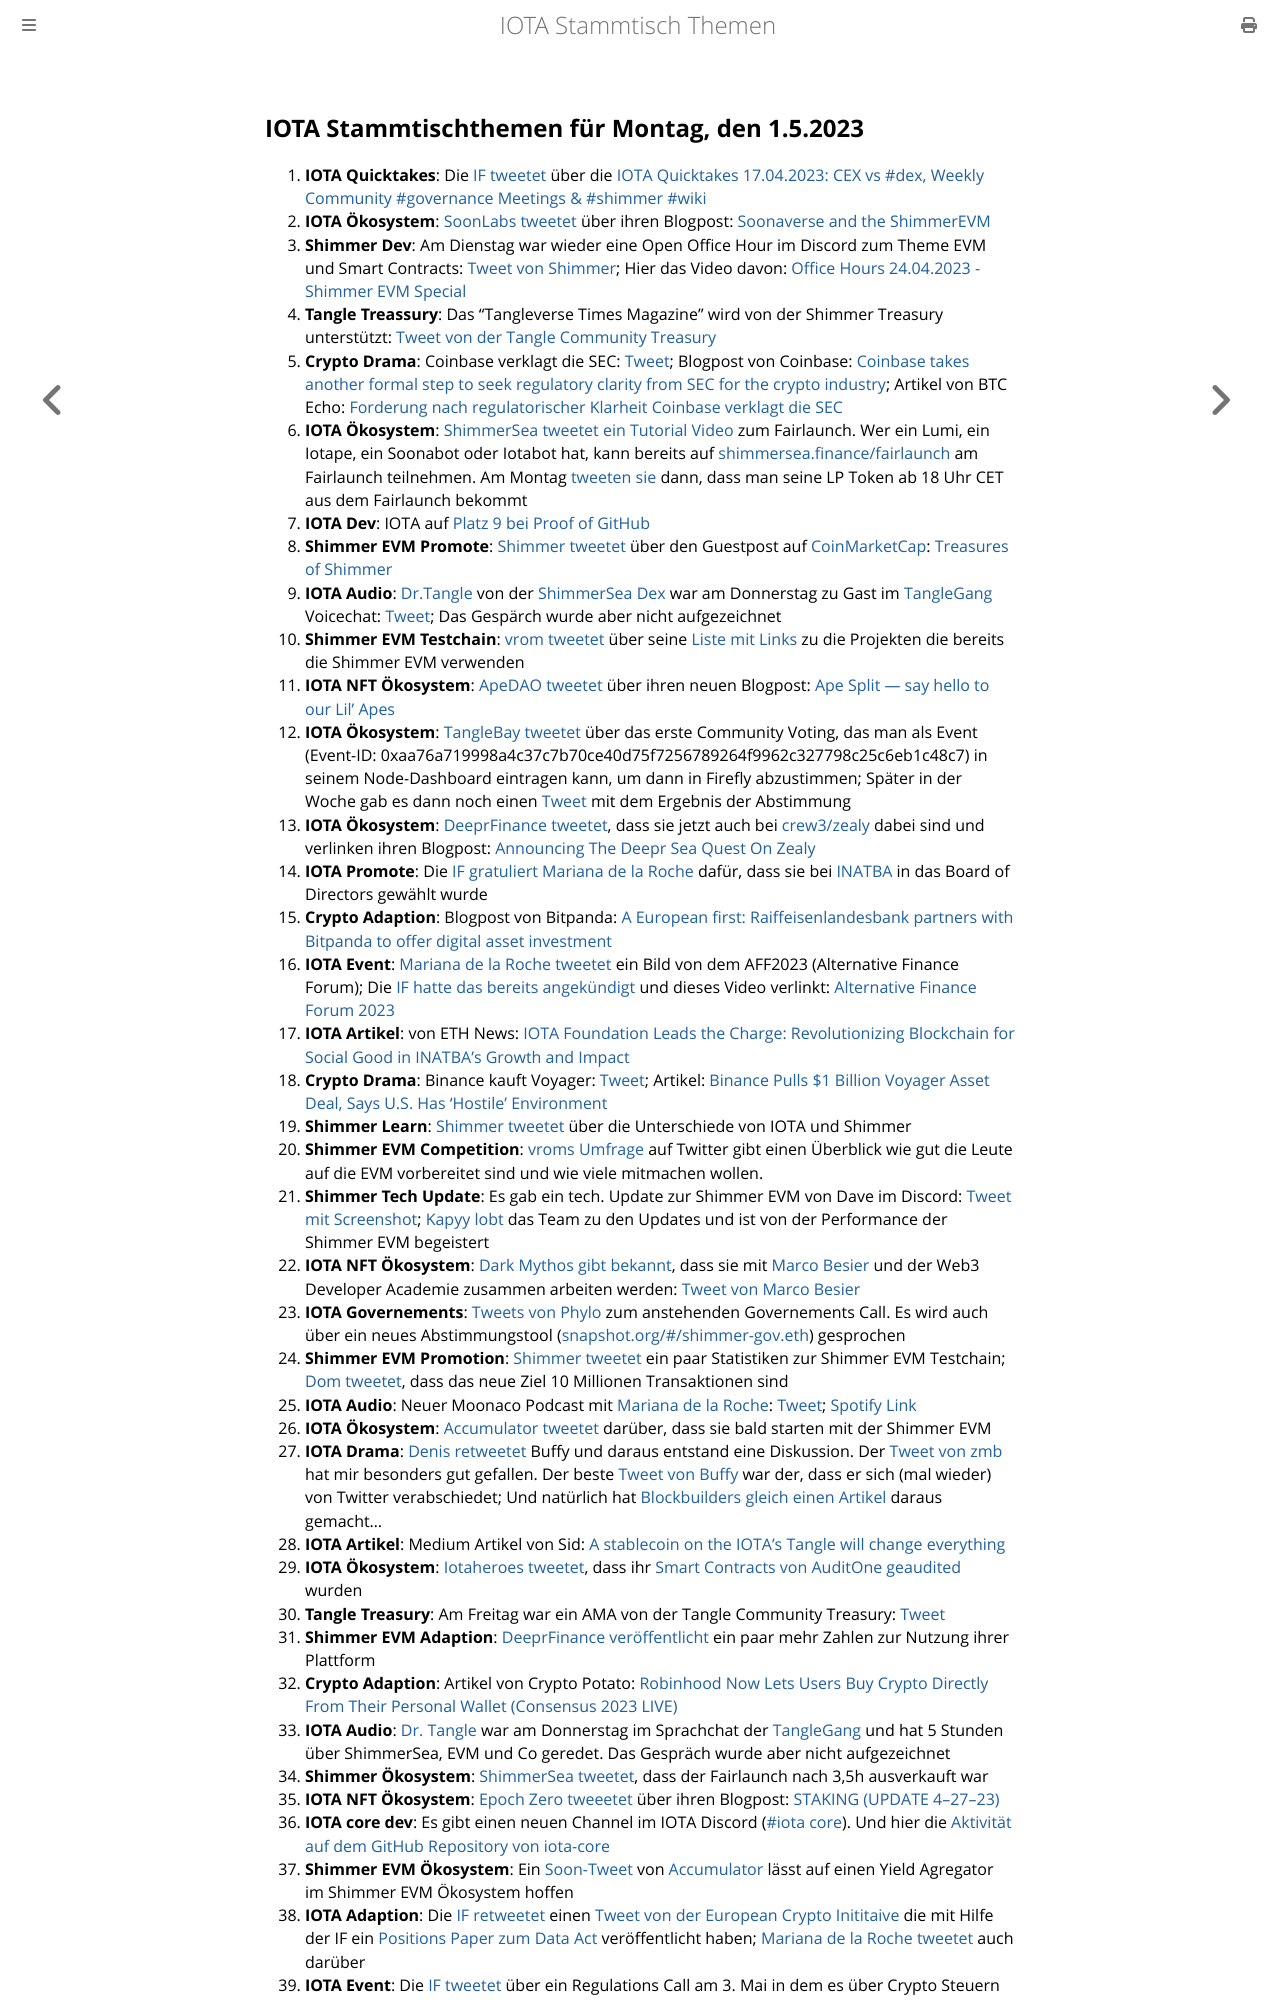

repository: iota-community/community-events · page: stammtisch/2023-05-01/index.html · generator: mdbook

## IOTA Stammtischthemen für Montag, den 1.5.2023

1. **IOTA Quicktakes**: Die [IF tweetet](https://twitter.com/iota/status/1650424471000367104?s=20) über die [IOTA Quicktakes 17.04.2023: CEX vs #dex, Weekly Community #governance Meetings & #shimmer #wiki
](https://www.youtube.com/watch?v=wgfZMybWiqc&list=PLMbc46iGTB_QyqqU-QwbFsrVd9-HN55i_)
2. **IOTA Ökosystem**: [SoonLabs tweetet](https://twitter.com/soon_labs/status/1650733951907164160?s=20) über ihren Blogpost: [Soonaverse and the ShimmerEVM](https://soonlabs.medium.com/soonaverse-and-the-shimmerevm-a3abf50a5007)
3. **Shimmer Dev**: Am Dienstag war wieder eine Open Office Hour im Discord zum Theme EVM und Smart Contracts: [Tweet von Shimmer](https://twitter.com/shimmernet/status/1650530046652588032?s=20); Hier das Video davon: [Office Hours 24.04.2023 - Shimmer EVM Special](https://www.youtube.com/watch?v=PZPXKkHFgMQ&t=512s)
4. **Tangle Treassury**: Das "Tangleverse Times Magazine" wird von der Shimmer Treasury unterstützt: [Tweet von der Tangle Community Treasury](https://twitter.com/TangleTreasury/status/1650553267250769942?s=20)
5. **Crypto Drama**: Coinbase verklagt die SEC: [Tweet](https://twitter.com/iampaulgrewal/status/1650655451720318976?s=20); Blogpost von Coinbase: [Coinbase takes another formal step to seek regulatory clarity from SEC for the crypto industry](https://www.coinbase.com/blog/coinbase-takes-another-formal-step-to-seek-regulatory-clarity-from-sec-for); Artikel von BTC Echo: [Forderung nach regulatorischer Klarheit Coinbase verklagt die SEC](https://www.btc-echo.de/schlagzeilen/coinbase-verklagt-die-sec-163254/)
6. **IOTA Ökosystem**: [ShimmerSea tweetet ein Tutorial Video](https://twitter.com/ShimmerSeaDEX/status/1650741427155132417?s=20) zum Fairlaunch. Wer ein Lumi, ein Iotape, ein Soonabot oder Iotabot hat, kann bereits auf [shimmersea.finance/fairlaunch](https://shimmersea.finance/fairlaunch) am Fairlaunch teilnehmen. Am Montag [tweeten sie](https://twitter.com/ShimmerSeaDEX/status/1652921980616601600?s=20) dann, dass man seine LP Token ab 18 Uhr CET aus dem Fairlaunch bekommt
7. **IOTA Dev**: IOTA auf [Platz 9 bei Proof of GitHub](https://twitter.com/ProofofGitHub/status/1650107282368126977?s=20)
8. **Shimmer EVM Promote**: [Shimmer tweetet](https://twitter.com/shimmernet/status/1650801838214479874?s=20) über den Guestpost auf [CoinMarketCap](https://twitter.com/CoinMarketCap): [Treasures of Shimmer](https://coinmarketcap.com/community/articles/643fe6b41e2012137aa27064/) 
9. **IOTA Audio**: [Dr.Tangle](https://twitter.com/dr_tangle) von der [ShimmerSea Dex](https://shimmersea.finance/) war am Donnerstag zu Gast im [TangleGang](https://twitter.com/GangTangleTalk) Voicechat: [Tweet](https://twitter.com/GangTangleTalk/status/1651138375083085825?s=20); Das Gespärch wurde aber nicht aufgezeichnet
10. **Shimmer EVM Testchain**: [vrom tweetet](https://twitter.com/Vrom14286662/status/1651100346092060672?s=20) über seine [Liste mit Links](https://github.com/iota-community/community-events/tree/main/page/vrom%20folder/Shimmer%20EVM%20testnet) zu die Projekten die bereits die Shimmer EVM verwenden
11. **IOTA NFT Ökosystem**: [ApeDAO tweetet](https://twitter.com/iotapes/status/1650866303647768580?s=20) über ihren neuen Blogpost: [Ape Split — say hello to our Lil’ Apes](https://iotapes.medium.com/ape-split-say-hello-to-our-lil-apes-f5495b840a25)
12. **IOTA Ökosystem**: [TangleBay tweetet](https://twitter.com/tanglebay/status/1650897915378909185?s=20) über das erste Community Voting, das man als Event (Event-ID: 0xaa76a719998a4c37c7b70ce40d75f7256789264f9962c327798c25c6eb1c48c7) in seinem Node-Dashboard eintragen kann, um dann in Firefly abzustimmen; Später in der Woche gab es dann noch einen [Tweet](https://twitter.com/tanglebay/status/1652267499633745923?s=20) mit dem Ergebnis der Abstimmung
13. **IOTA Ökosystem**: [DeeprFinance tweetet](https://twitter.com/DeeprFinance/status/1650874533954371587?s=20), dass sie jetzt auch bei [crew3/zealy](https://zealy.io/c/deeprfinance/invite/95yq53WQCtSKCWunw-Qn5) dabei sind und verlinken ihren Blogpost: [Announcing The Deepr Sea Quest On Zealy](https://medium.com/@Deepr.Finance/announcing-the-deepr-sea-quest-on-zealy-c91cb4c22c74)
14. **IOTA Promote**: Die [IF gratuliert](https://twitter.com/iota/status/1650937723610341397?s=20) [Mariana de la Roche](https://twitter.com/Marianadlrw) dafür, dass sie bei [INATBA](https://twitter.com/INATBA_org) in das Board of Directors gewählt wurde
15. **Crypto Adaption**: Blogpost von Bitpanda: [A European first: Raiffeisenlandesbank partners with Bitpanda to offer digital asset investment](https://blog.bitpanda.com/en/european-first-raiffeisenlandesbank-partners-bitpanda-offer-digital-asset-investment)
16. **IOTA Event**: [Mariana de la Roche tweetet](https://twitter.com/Marianadlrw/status/1651119924834648064?s=20) ein Bild von dem AFF2023 (Alternative Finance Forum); Die [IF hatte das bereits angekündigt](https://twitter.com/iota/status/1649050290858106886?s=20) und dieses Video verlinkt: [Alternative Finance Forum 2023](https://www.youtube.com/@alternativefinanceforum2023)
17. **IOTA Artikel**: von ETH News: [IOTA Foundation Leads the Charge: Revolutionizing Blockchain for Social Good in INATBA’s Growth and Impact](https://www.ethnews.com/iota-foundation-leads-the-charge-revolutionizing-blockchain-for-social-good-in-inatbas-growth-and-impact/)
18. **Crypto Drama**: Binance kauft Voyager: [Tweet](https://twitter.com/BinanceUS/status/1650932061866172435?s=20); Artikel: [Binance Pulls $1 Billion Voyager Asset Deal, Says U.S. Has ‘Hostile’ Environment](https://www.forbes.com/sites/digital-assets/2023/04/25/binance-pulls-1-billion-voyager-asset-deal-says-us-has-hostile-environment/?sh=35566376284f)
19. **Shimmer Learn**: [Shimmer tweetet](https://twitter.com/shimmernet/status/1651481343904153602?s=20) über die Unterschiede von IOTA und Shimmer
20. **Shimmer EVM Competition**: [vroms Umfrage](https://twitter.com/Vrom14286662/status/1651483833013788672?s=20) auf Twitter gibt einen Überblick wie gut die Leute auf die EVM vorbereitet sind und wie viele mitmachen wollen. 
21. **Shimmer Tech Update**: Es gab ein tech. Update zur Shimmer EVM von Dave im Discord: [Tweet mit Screenshot](https://twitter.com/Vrom14286662/status/1651244297360928769?s=20); [Kapyy lobt](https://twitter.com/Rob_Daykin/status/1651545369522716672?s=20) das Team zu den Updates und ist von der Performance der Shimmer EVM begeistert
22. **IOTA NFT Ökosystem**: [Dark Mythos gibt bekannt](https://twitter.com/DarkMythosIOTA/status/1651239504995581952?s=20), dass sie mit [Marco Besier](https://twitter.com/marcobesier) und der Web3 Developer Academie zusammen arbeiten werden: [Tweet von Marco Besier](https://twitter.com/marcobesier/status/1651239976821051393?s=20)
23. **IOTA Governements**: [Tweets von Phylo](https://twitter.com/PhyloIota/status/1651507218695741440?s=20) zum anstehenden Governements Call. Es wird auch über ein neues Abstimmungstool ([snapshot.org/#/shimmer-gov.eth](https://snapshot.org/#/shimmer-gov.eth)) gesprochen
24. **Shimmer EVM Promotion**: [Shimmer tweetet](https://twitter.com/shimmernet/status/1651511515206361093?s=20) ein paar Statistiken zur Shimmer EVM Testchain; [Dom tweetet](https://twitter.com/DomSchiener/status/1651547266577039361?s=20), dass das neue Ziel 10 Millionen Transaktionen sind
25.  **IOTA Audio**: Neuer Moonaco Podcast mit [Mariana de la Roche](https://twitter.com/Marianadlrw): [Tweet](https://twitter.com/MoonacoPodcast/status/1651526853360844801?s=20); [Spotify Link](https://open.spotify.com/episode/0MLqwA4iEdylHkFTTYic2A?si=wGxk1dGdRW6_MgeEYpo3MA)
26.  **IOTA Ökosystem**: [Accumulator tweetet](https://twitter.com/ACCU_DeFi/status/1651538084507402244?s=20) darüber, dass sie bald starten mit der Shimmer EVM
27.  **IOTA Drama**: [Denis retweetet](https://twitter.com/dennisnagpal1/status/1650982336954089480?s=20) Buffy und daraus entstand eine Diskussion. Der [Tweet von zmb](https://twitter.com/z_m_b/status/1651246528055455746?s=20) hat mir besonders gut gefallen. Der beste [Tweet von Buffy](https://twitter.com/fudsfuddy/status/1651506603676389376?s=20) war der, dass er sich (mal wieder) von Twitter verabschiedet; Und natürlich hat [Blockbuilders gleich einen Artikel](https://block-builders.de/iota-2-0-plaene-bei-der-entwicklungsarbeit-geaendert-dezentralisierung-gefaehrdet/) daraus gemacht...
28.  **IOTA Artikel**: Medium Artikel von Sid: [A stablecoin on the IOTA’s Tangle will change everything](https://medium.com/@sidparker/a-stablecoin-on-the-iotas-tangle-will-change-everything-2d8514572729)
29.  **IOTA Ökosystem**: [Iotaheroes tweetet](https://twitter.com/IotaHeroes/status/1651590759340974080?s=20), dass ihr [Smart Contracts von AuditOne geaudited](https://www.auditone.io/audit-report/iotaheroes) wurden
30.  **Tangle Treasury**: Am Freitag war ein AMA von der Tangle Community Treasury: [Tweet](https://twitter.com/TangleTreasury/status/1650916729701253132?s=20)
31.  **Shimmer EVM Adaption**: [DeeprFinance veröffentlicht](https://twitter.com/DeeprFinance/status/1651600853541830662?s=20) ein paar mehr Zahlen zur Nutzung ihrer Plattform
32.  **Crypto Adaption**: Artikel von Crypto Potato: [Robinhood Now Lets Users Buy Crypto Directly From Their Personal Wallet (Consensus 2023 LIVE)](https://cryptopotato.com/robinhood-now-lets-users-buy-crypto-directly-from-their-personal-wallet-consensus-2023-live/)
33.  **IOTA Audio**: [Dr. Tangle](https://twitter.com/dr_tangle) war am Donnerstag im Sprachchat der [TangleGang](https://twitter.com/GangTangleTalk) und hat 5 Stunden über ShimmerSea, EVM und Co geredet. Das Gespräch wurde aber nicht aufgezeichnet
34.  **Shimmer Ökosystem**: [ShimmerSea tweetet](https://twitter.com/ShimmerSeaDEX/status/1651677240902529024?s=20), dass der Fairlaunch nach 3,5h ausverkauft war
35.  **IOTA NFT Ökosystem**: [Epoch Zero tweeetet](https://twitter.com/Epoch_0/status/1651678841931198486?s=20) über ihren Blogpost: [STAKING (UPDATE 4–27–23)
](https://medium.com/@EpochZer0/staking-update-4-27-23-f547da63a852) 
36. **IOTA core dev**: Es gibt einen neuen Channel im IOTA Discord ([#iota core](https://discord.com/channels/397872799483428865/1100742530477342781)). Und hier die [Aktivität auf dem GitHub Repository von iota-core](https://github.com/iotaledger/iota-core/pulse)
37. **Shimmer EVM Ökosystem**: Ein [Soon-Tweet](https://twitter.com/ACCU_DeFi/status/1651906296600305664?s=20) von [Accumulator](https://twitter.com/ACCU_DeFi) lässt auf einen Yield Agregator im Shimmer EVM Ökosystem hoffen
38. **IOTA Adaption**: Die [IF retweetet](https://twitter.com/iota/status/1651939702298099713?s=20) einen [Tweet von der European Crypto Inititaive](https://twitter.com/EuCInitiative/status/1651931143501955072?s=20) die mit Hilfe der IF ein [Positions Paper zum Data Act](https://eu.ci/data-act-position-paper-euci/) veröffentlicht haben; [Mariana de la Roche tweetet](https://twitter.com/Marianadlrw/status/1651937100281925636?s=20) auch darüber
39. **IOTA Event**: Die [IF tweetet](https://twitter.com
